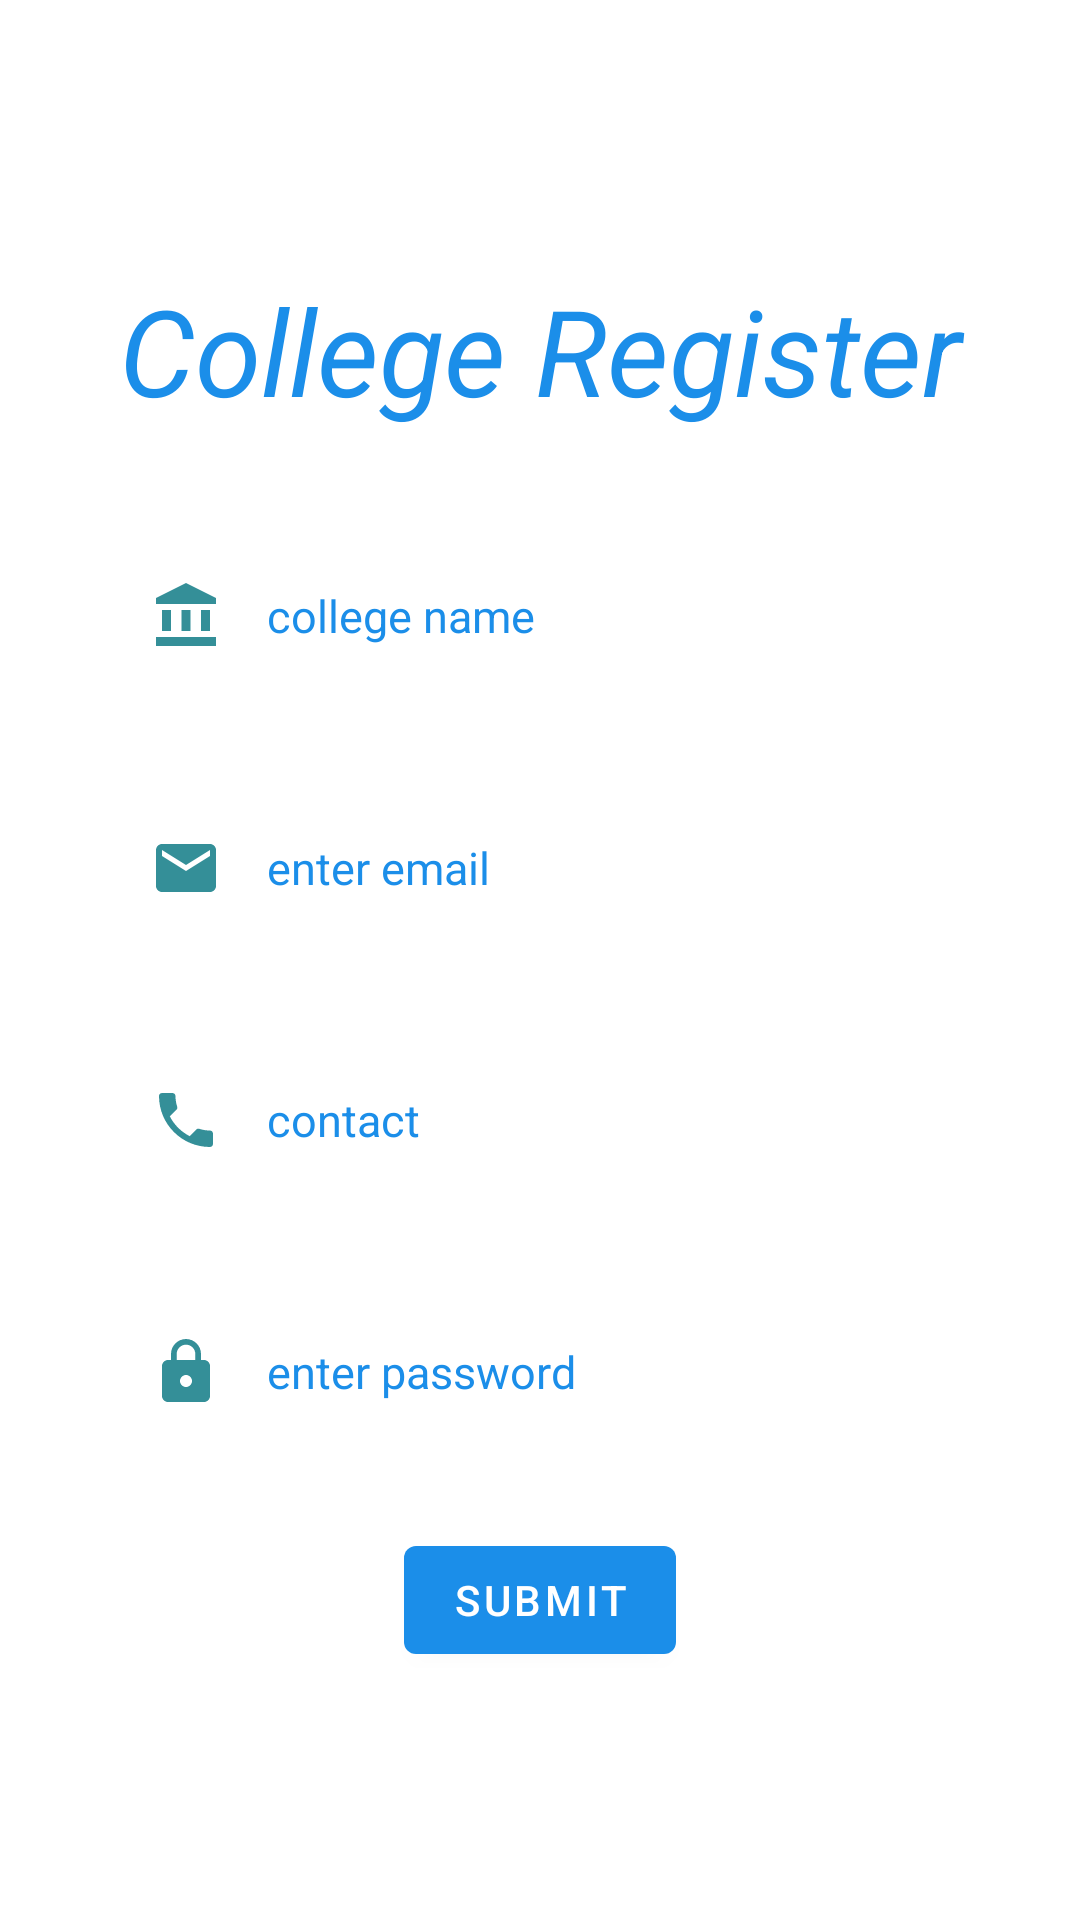

Write the Android layout XML for this screen, with the resource values it uses.
<!-- AndroidManifest.xml: application theme Theme.PiyushProject -->
<!-- res/layout/activity_collegeregister.xml -->
<?xml version="1.0" encoding="utf-8"?>
<ScrollView xmlns:android="http://schemas.android.com/apk/res/android"
    xmlns:app="http://schemas.android.com/apk/res-auto"
    xmlns:tools="http://schemas.android.com/tools"
    android:layout_width="match_parent"
    android:layout_height="match_parent"
    android:background="@drawable/loginbackground"
    tools:context=".MainActivity">

    <RelativeLayout
        android:layout_width="match_parent"
        android:layout_height="match_parent">

        <TextView
            android:layout_width="match_parent"
            android:layout_height="wrap_content"
            android:layout_centerInParent="false"
            android:id="@+id/collegeregister"
            android:text="College Register"
            android:textColor="@color/purple_500"
            android:textSize="40dp"
            android:gravity="center"
            android:layout_marginTop="90dp"
            android:textStyle="italic" />

        <EditText
            android:id="@+id/collegename"
            android:layout_width="match_parent"
            android:layout_height="wrap_content"
            android:layout_below="@id/collegeregister"
            android:layout_marginLeft="30dp"
            android:layout_marginTop="30dp"
            android:layout_marginRight="30dp"
            android:background="#60ffffff"
            android:drawableLeft="@drawable/ic_baseline_account_balance_24"
            android:drawablePadding="15dp"
            android:hint="college name"
            android:padding="20dp"
            android:textColorHint="@color/purple_500"
            android:textSize="15dp" />

        <EditText
            android:id="@+id/collegeemail"
            android:layout_width="match_parent"
            android:layout_height="wrap_content"
            android:layout_below="@id/collegename"
            android:hint="enter email"
            android:textSize="15dp"
            android:background="#60ffffff"
            android:layout_marginTop="20dp"
            android:layout_marginLeft="30dp"
            android:layout_marginRight="30dp"
            android:drawableLeft="@drawable/ic_baseline_email_24"
            android:drawablePadding="15dp"
            android:padding="20dp"
            android:textColorHint="@color/purple_500" />

        <EditText
            android:id="@+id/collegecontact"
            android:layout_width="match_parent"
            android:layout_height="wrap_content"
            android:layout_below="@id/collegeemail"
            android:hint="contact"
            android:textSize="15dp"
            android:background="#60ffffff"
            android:layout_marginTop="20dp"
            android:layout_marginLeft="30dp"
            android:layout_marginRight="30dp"
            android:drawableLeft="@drawable/ic_baseline_phone_24"
            android:inputType="number"
            android:drawablePadding="15dp"
            android:padding="20dp"
            android:textColorHint="@color/purple_500" />

        <EditText
            android:id="@+id/collegepassword"
            android:layout_width="match_parent"
            android:layout_height="wrap_content"
            android:layout_below="@id/collegecontact"
            android:hint="enter password"
            android:textSize="15dp"
            android:background="#60ffffff"
            android:layout_marginTop="20dp"
            android:layout_marginLeft="30dp"
            android:layout_marginRight="30dp"
            android:drawableLeft="@drawable/ic_baseline_lock_24"
            android:drawablePadding="15dp"
            android:inputType="textPassword"
            android:padding="20dp"
            android:textColorHint="@color/purple_500" />

        <com.google.android.material.button.MaterialButton
            android:layout_width="wrap_content"
            android:layout_height="wrap_content"
            android:id="@+id/collegesubmitbtn"
            android:layout_below="@id/collegepassword"
            android:text="Submit"
            android:layout_marginTop="20dp"
            android:layout_centerHorizontal="true"/>


    </RelativeLayout>

</ScrollView>
<!-- resources referenced by this layout -->
<resources>
  <color name="purple_500">#1B8EE9</color>
  <!-- drawable ic_baseline_account_balance_24 (drawable) -->
  <vector android:height="24dp" android:tint="#348F98"
      android:viewportHeight="24" android:viewportWidth="24"
      android:width="24dp" xmlns:android="http://schemas.android.com/apk/res/android">
      <path android:fillColor="@android:color/white" android:pathData="M4,10h3v7h-3z"/>
      <path android:fillColor="@android:color/white" android:pathData="M10.5,10h3v7h-3z"/>
      <path android:fillColor="@android:color/white" android:pathData="M2,19h20v3h-20z"/>
      <path android:fillColor="@android:color/white" android:pathData="M17,10h3v7h-3z"/>
      <path android:fillColor="@android:color/white" android:pathData="M12,1l-10,5l0,2l20,0l0,-2z"/>
  </vector>
  <!-- drawable ic_baseline_email_24 (drawable) -->
  <vector android:height="24dp" android:tint="#348F98"
      android:viewportHeight="24" android:viewportWidth="24"
      android:width="24dp" xmlns:android="http://schemas.android.com/apk/res/android">
      <path android:fillColor="@android:color/white" android:pathData="M20,4L4,4c-1.1,0 -1.99,0.9 -1.99,2L2,18c0,1.1 0.9,2 2,2h16c1.1,0 2,-0.9 2,-2L22,6c0,-1.1 -0.9,-2 -2,-2zM20,8l-8,5 -8,-5L4,6l8,5 8,-5v2z"/>
  </vector>
  <!-- drawable ic_baseline_lock_24 (drawable) -->
  <vector android:height="24dp" android:tint="#348F98"
      android:viewportHeight="24" android:viewportWidth="24"
      android:width="24dp" xmlns:android="http://schemas.android.com/apk/res/android">
      <path android:fillColor="@android:color/white" android:pathData="M18,8h-1L17,6c0,-2.76 -2.24,-5 -5,-5S7,3.24 7,6v2L6,8c-1.1,0 -2,0.9 -2,2v10c0,1.1 0.9,2 2,2h12c1.1,0 2,-0.9 2,-2L20,10c0,-1.1 -0.9,-2 -2,-2zM12,17c-1.1,0 -2,-0.9 -2,-2s0.9,-2 2,-2 2,0.9 2,2 -0.9,2 -2,2zM15.1,8L8.9,8L8.9,6c0,-1.71 1.39,-3.1 3.1,-3.1 1.71,0 3.1,1.39 3.1,3.1v2z"/>
  </vector>
  <!-- drawable ic_baseline_phone_24 (drawable) -->
  <vector android:height="24dp" android:tint="#348F98"
      android:viewportHeight="24" android:viewportWidth="24"
      android:width="24dp" xmlns:android="http://schemas.android.com/apk/res/android">
      <path android:fillColor="@android:color/white" android:pathData="M6.62,10.79c1.44,2.83 3.76,5.14 6.59,6.59l2.2,-2.2c0.27,-0.27 0.67,-0.36 1.02,-0.24 1.12,0.37 2.33,0.57 3.57,0.57 0.55,0 1,0.45 1,1V20c0,0.55 -0.45,1 -1,1 -9.39,0 -17,-7.61 -17,-17 0,-0.55 0.45,-1 1,-1h3.5c0.55,0 1,0.45 1,1 0,1.25 0.2,2.45 0.57,3.57 0.11,0.35 0.03,0.74 -0.25,1.02l-2.2,2.2z"/>
  </vector>
  <style name="Theme.PiyushProject" parent="Theme.MaterialComponents.DayNight.NoActionBar">
          
          <item name="colorPrimary">@color/purple_500</item>
          <item name="colorPrimaryVariant">@color/purple_700</item>
          <item name="colorOnPrimary">@color/white</item>
          
          <item name="colorSecondary">@color/teal_200</item>
          <item name="colorSecondaryVariant">@color/teal_700</item>
          <item name="colorOnSecondary">@color/black</item>
          
          <item name="android:statusBarColor" tools:targetApi="l">?attr/colorPrimaryVariant</item>
          
      </style>
  <color name="purple_700">#FF3700B3</color>
  <color name="white">#FFFFFFFF</color>
  <color name="teal_200">#FF03DAC5</color>
  <color name="teal_700">#FF018786</color>
  <color name="black">#FF000000</color>
</resources>
